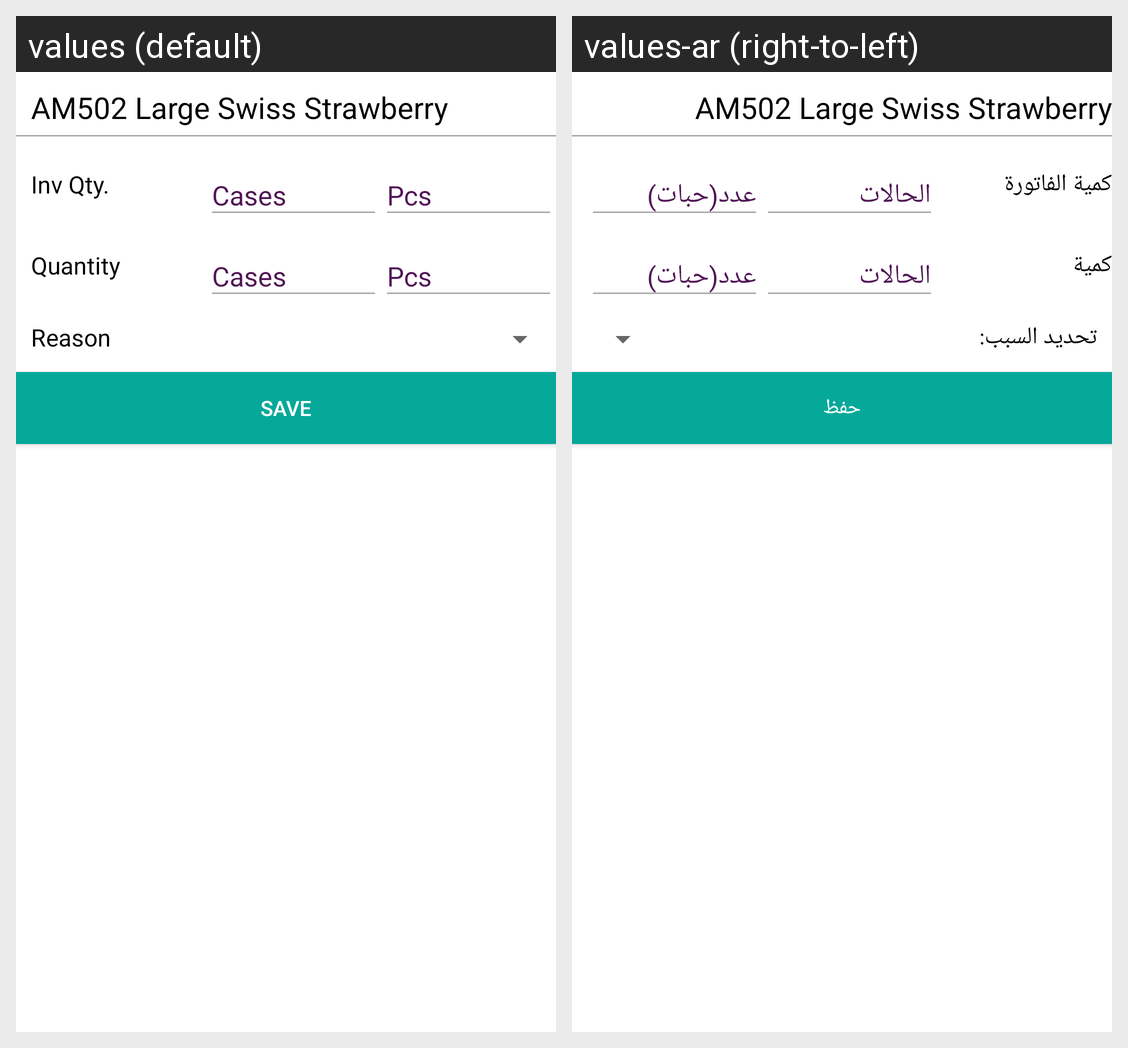

Locale-by-locale string values for the Android screen shown in this grid:
Android screen res/layout/dialog_salesinvoice.xml rendered under 2 locales, left to right: values (default), values-ar (right-to-left). Device: Nexus 5 (rendered at 1080×1920; each locale shown at half size, 540×960, under a caption strip naming it); theme AppTheme.
Strings drawn on this screen, with the default value and each locale's value (text and hints the layout hard-codes, and strings that could not be matched under every locale, appear in the picture but are not listed):

am502_large_swiss_strawberry
  values: AM502 Large Swiss Strawberry
  values-ar: AM502 Large Swiss Strawberry

inv_qty
  values: Inv Qty.
  values-ar: كمية الفاتورة

quantity
  values: Quantity
  values-ar: كمية

specify_reason
  values: Reason
  values-ar: تحديد السبب:

save
  values: save
  values-ar: حفظ
